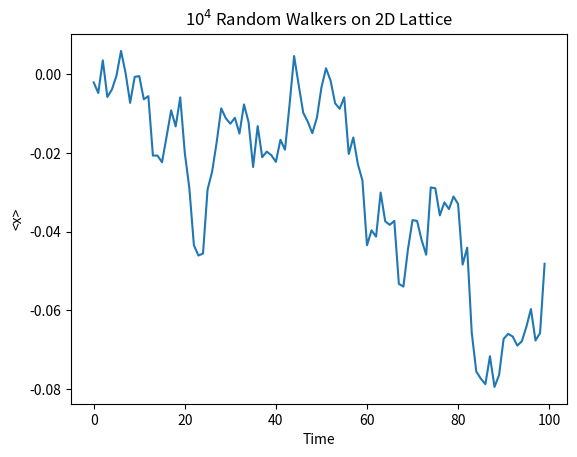
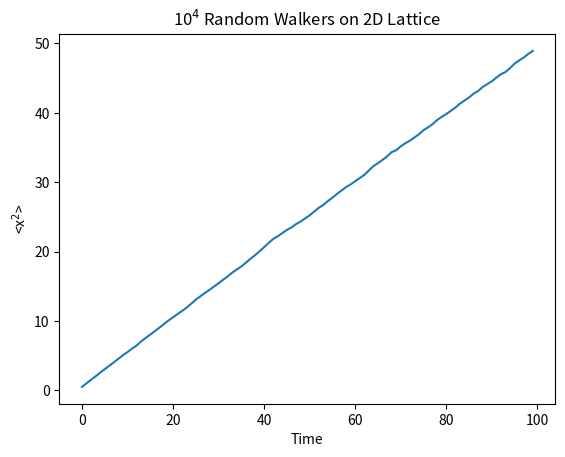

Write the Python code that produced these figures, in order.
import random
import matplotlib.pyplot as plt
import numpy as np

n = 100  # total time
m = 10000  # number of walkers

x_avg = np.zeros(n)
x2_avg = np.zeros(n)
n_arr = np.arange(0, n, 1)
xlist = np.zeros(n)
ylist = np.zeros(n)
i = 0

# 2D random walk
for j in range(m):
    x = 0
    y = 0
    for i in range(n):
        rand = random.random()
        if rand <= 0.25:
            x += -1
        elif rand <= 0.5 and rand > 0.25:
            x += 1
        elif rand <= 0.75 and rand > 0.5:
            y += 1
        else:
            y += -1
        # at each time step, we average over all the walkers (divide by m at this step to make code more concise)
        x_avg[i] += x / m
        x2_avg[i] += x ** 2 / m


        ## tracking x and y values for diffusion
        xlist[i] = x
        ylist[i] = y

## Declare List for the radius and square difference between each position
rlist = []
diffsq = []
for i in n_arr:
    # calculate radius
    rlist.append(np.sqrt(xlist[i]**2 + ylist[i]**2))
    # calculate the diff between steps, square it and multiply by the probability (0.25)
    diffsq.append(0.25 * (rlist[i]-rlist[i-1])**2)

## find the mean of the square diff
MSD = np.mean(diffsq)

## Return mean square difference
print(MSD)


# create plot average x v. time, average x2 v. time
plt.figure(1)
plt.plot(n_arr, x_avg)
plt.title("10${^4}$ Random Walkers on 2D Lattice")
plt.xlabel("Time")
plt.ylabel("<x>")
plt.show()

plt.figure(2)
plt.plot(n_arr, x2_avg)
plt.title("10${^4}$ Random Walkers on 2D Lattice")
plt.xlabel("Time")
plt.ylabel("<x${^2}$>")
plt.show()


